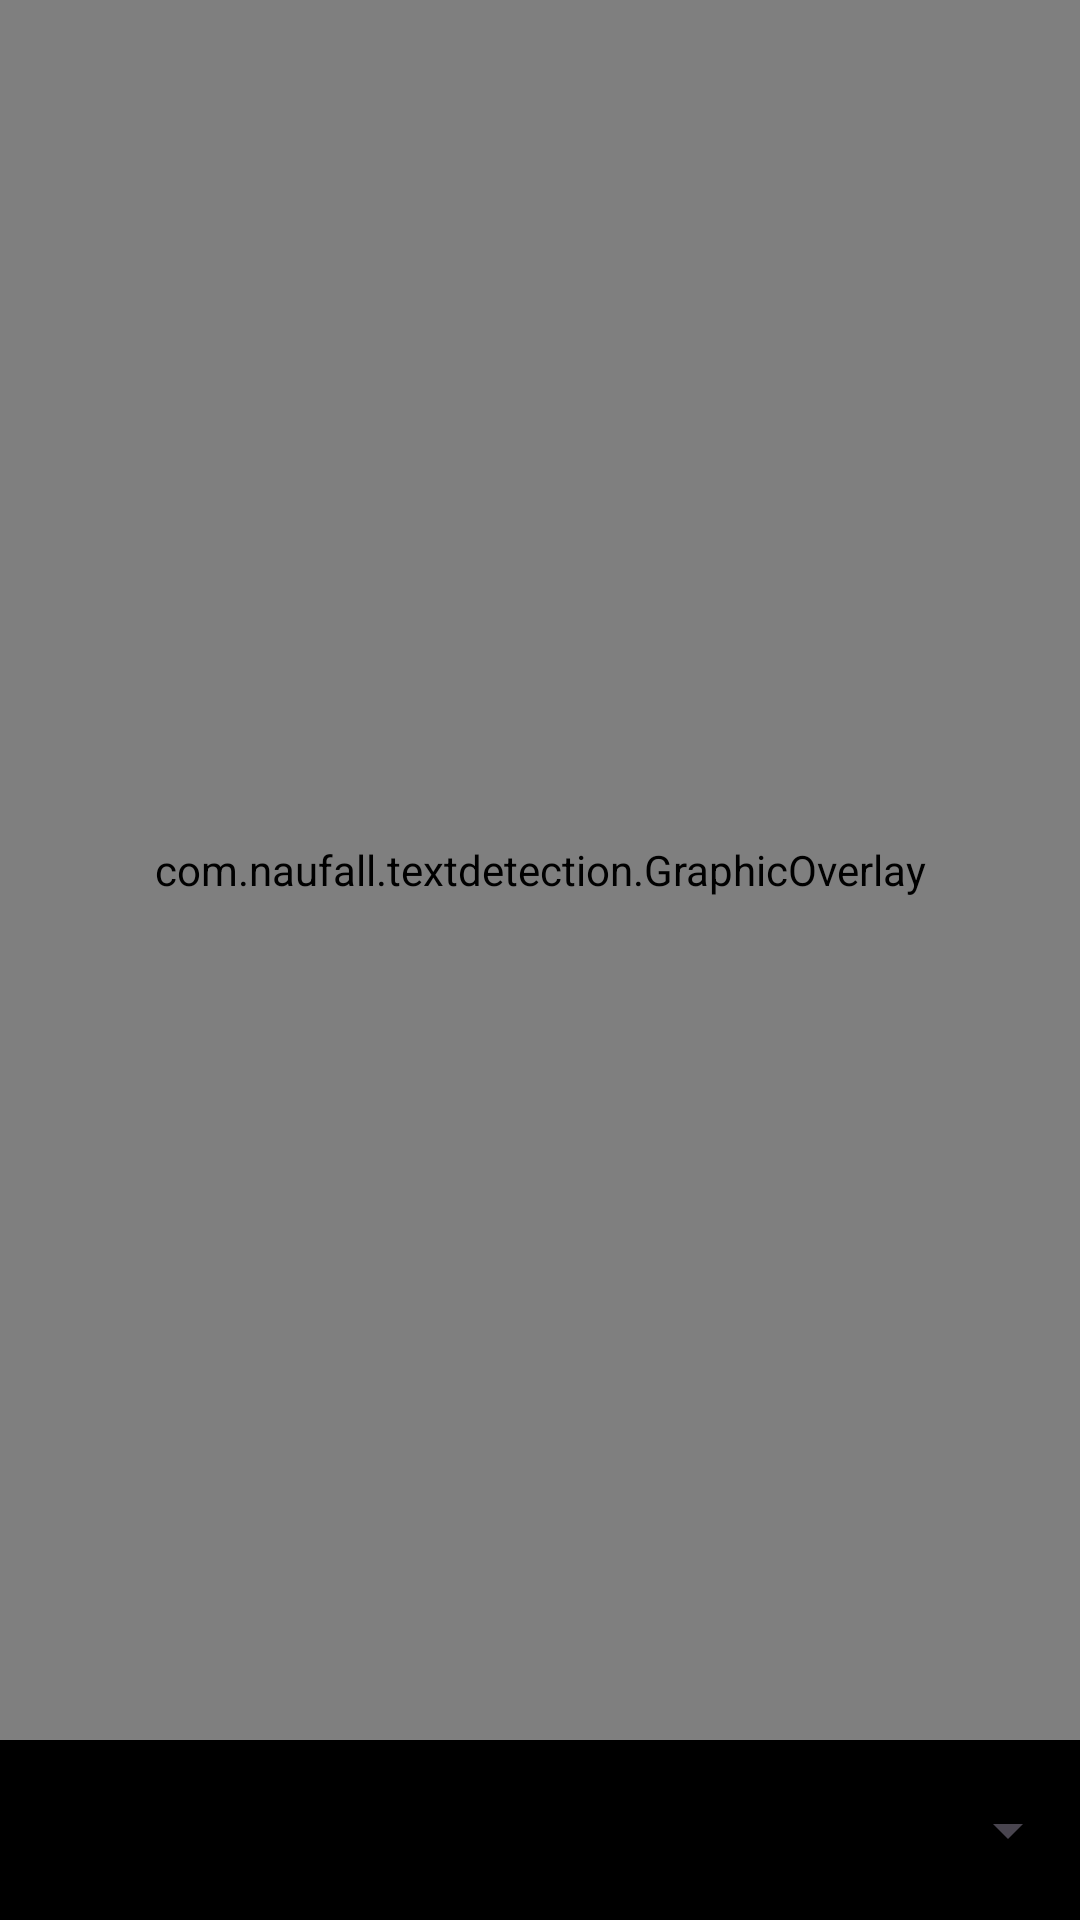

Layout XML and referenced resources for this Android screen:
<!-- AndroidManifest.xml: application theme Theme.TextDetection -->
<!-- res/layout/activity_live_preview.xml -->
<?xml version="1.0" encoding="utf-8"?>
<androidx.constraintlayout.widget.ConstraintLayout xmlns:android="http://schemas.android.com/apk/res/android"
    xmlns:app="http://schemas.android.com/apk/res-auto"
    xmlns:tools="http://schemas.android.com/tools"
    android:layout_width="match_parent"
    android:layout_height="match_parent"
    tools:context=".LivePreviewActivity">

    <com.naufall.textdetection.CameraSourcePreview
        android:id="@+id/preview_view"
        android:layout_width="match_parent"
        android:layout_height="0dp"
        app:layout_constraintTop_toTopOf="parent"
        app:layout_constraintBottom_toTopOf="@+id/control"/>
    <com.naufall.textdetection.GraphicOverlay
        android:id="@+id/graphic_overlay"
        android:layout_width="0dp"
        android:layout_height="0dp"
        app:layout_constraintLeft_toLeftOf="@id/preview_view"
        app:layout_constraintRight_toRightOf="@id/preview_view"
        app:layout_constraintTop_toTopOf="@id/preview_view"
        app:layout_constraintBottom_toBottomOf="@id/preview_view"/>

    <LinearLayout
        android:id="@id/control"
        android:layout_width="match_parent"
        android:layout_height="60dp"
        app:layout_constraintBottom_toBottomOf="parent"
        android:background="#000"
        android:orientation="horizontal">

        <ToggleButton
            android:id="@+id/facing_switch"
            android:layout_width="48dp"
            android:layout_height="48dp"
            android:layout_gravity="center_vertical"
            android:background="@layout/toggle_camera"
            android:checked="false"
            android:textOff=""
            android:textOn=""/>

        <Spinner
            android:id="@+id/spinner"
            android:layout_width="0dp"
            android:layout_weight="1"
            android:layout_height="wrap_content"
            android:layout_gravity="center"/>

    </LinearLayout>
</androidx.constraintlayout.widget.ConstraintLayout>
<!-- res/layout/toggle_camera.xml (included above) -->
<?xml version="1.0" encoding="utf-8"?>
<selector xmlns:android="http://schemas.android.com/apk/res/android">
    <item
        android:drawable="@drawable/ic_switch_camera_24"
        android:state_checked="true"/>
    <item
        android:drawable="@drawable/ic_switch_camera_24"
        android:state_checked="false"/>
</selector>
<!-- resources referenced by this layout -->
<resources>
  <style name="Theme.TextDetection" parent="Base.Theme.TextDetection" />
  <style name="Base.Theme.TextDetection" parent="Theme.Material3.DayNight.NoActionBar">
          
          
      </style>
</resources>
